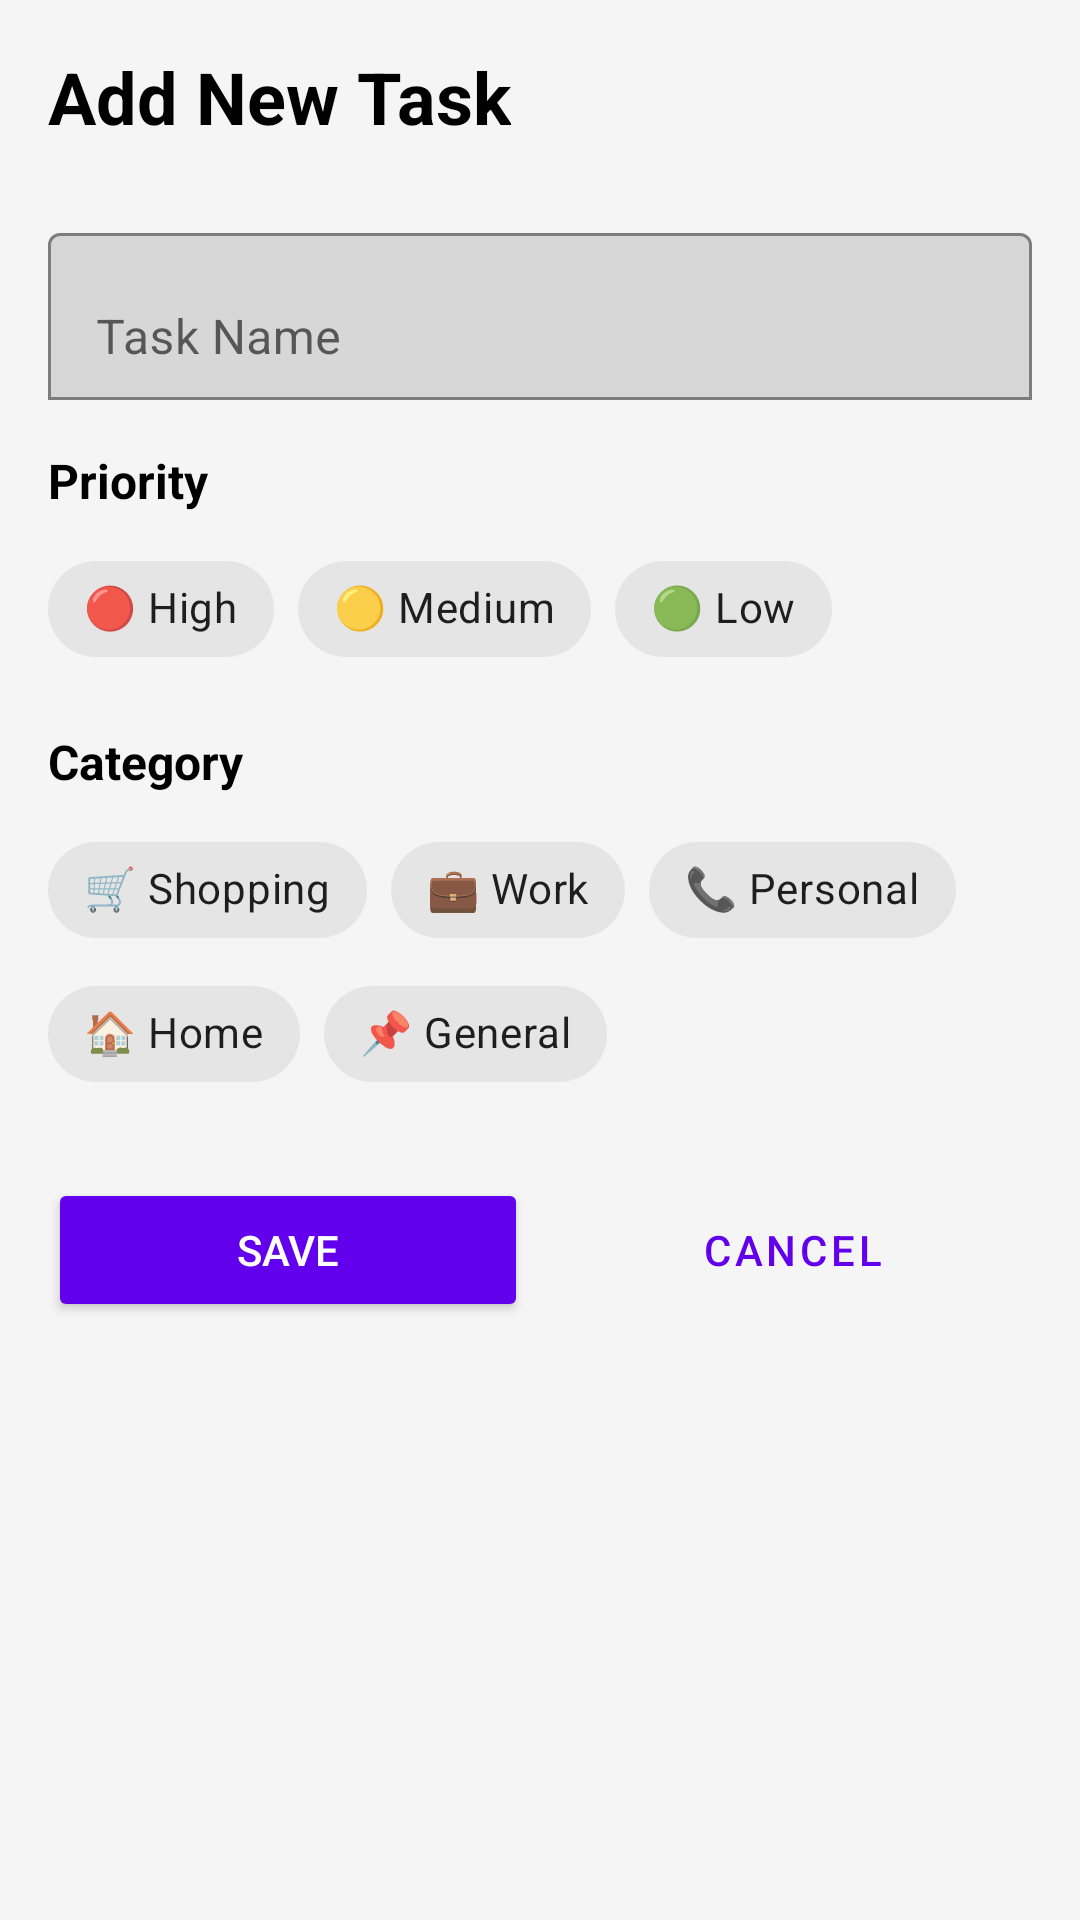

Here is an Android app screen rendered from its layout file. Give the layout XML and the strings, colors and styles it references.
<!-- AndroidManifest.xml: application theme Theme.TaskManager -->
<!-- res/layout/fragment_add_task.xml -->
<?xml version="1.0" encoding="utf-8"?>

<ScrollView xmlns:android="http://schemas.android.com/apk/res/android"
    xmlns:app="http://schemas.android.com/apk/res-auto"
    android:layout_width="match_parent"
    android:layout_height="match_parent"
    android:padding="16dp"
    android:background="?android:attr/windowBackground">

    <LinearLayout
        android:layout_width="match_parent"
        android:layout_height="wrap_content"
        android:orientation="vertical">

        <TextView
            android:layout_width="wrap_content"
            android:layout_height="wrap_content"
            android:text="Add New Task"
            android:textSize="24sp"
            android:textStyle="bold"
            android:textColor="?attr/colorOnSurface"
            android:layout_marginBottom="24dp" />

        <com.google.android.material.textfield.TextInputLayout
            android:id="@+id/textInputLayout_task_name"
            android:layout_width="match_parent"
            android:layout_height="wrap_content"
            android:hint="Task Name"
            app:boxBackgroundMode="outline"
            app:hintTextColor="?attr/colorPrimary"
            app:boxStrokeColor="?attr/colorPrimary">

            <com.google.android.material.textfield.TextInputEditText
                android:id="@+id/editText_task_name"
                android:layout_width="match_parent"
                android:layout_height="wrap_content"
                android:textColor="?attr/colorOnSurface"
                android:inputType="text" />

        </com.google.android.material.textfield.TextInputLayout>

        <TextView
            android:layout_width="wrap_content"
            android:layout_height="wrap_content"
            android:text="Priority"
            android:textSize="16sp"
            android:textStyle="bold"
            android:textColor="?attr/colorOnSurface"
            android:layout_marginTop="16dp"
            android:layout_marginBottom="8dp" />

        <com.google.android.material.chip.ChipGroup
            android:id="@+id/chip_group_priority"
            android:layout_width="match_parent"
            android:layout_height="wrap_content"
            app:singleSelection="true"
            app:selectionRequired="true">

            <com.google.android.material.chip.Chip
                android:id="@+id/chip_high"
                style="@style/Widget.MaterialComponents.Chip.Choice"
                android:layout_width="wrap_content"
                android:layout_height="wrap_content"
                android:text="🔴 High" />

            <com.google.android.material.chip.Chip
                android:id="@+id/chip_medium"
                style="@style/Widget.MaterialComponents.Chip.Choice"
                android:layout_width="wrap_content"
                android:layout_height="wrap_content"
                android:text="🟡 Medium" />

            <com.google.android.material.chip.Chip
                android:id="@+id/chip_low"
                style="@style/Widget.MaterialComponents.Chip.Choice"
                android:layout_width="wrap_content"
                android:layout_height="wrap_content"
                android:text="🟢 Low" />

        </com.google.android.material.chip.ChipGroup>

        <TextView
            android:layout_width="wrap_content"
            android:layout_height="wrap_content"
            android:text="Category"
            android:textSize="16sp"
            android:textStyle="bold"
            android:textColor="?attr/colorOnSurface"
            android:layout_marginTop="16dp"
            android:layout_marginBottom="8dp" />

        <com.google.android.material.chip.ChipGroup
            android:id="@+id/chip_group_category"
            android:layout_width="match_parent"
            android:layout_height="wrap_content"
            app:singleSelection="true"
            app:selectionRequired="true">

            <com.google.android.material.chip.Chip
                android:id="@+id/chip_shopping"
                style="@style/Widget.MaterialComponents.Chip.Choice"
                android:layout_width="wrap_content"
                android:layout_height="wrap_content"
                android:text="🛒 Shopping" />

            <com.google.android.material.chip.Chip
                android:id="@+id/chip_work"
                style="@style/Widget.MaterialComponents.Chip.Choice"
                android:layout_width="wrap_content"
                android:layout_height="wrap_content"
                android:text="💼 Work" />

            <com.google.android.material.chip.Chip
                android:id="@+id/chip_personal"
                style="@style/Widget.MaterialComponents.Chip.Choice"
                android:layout_width="wrap_content"
                android:layout_height="wrap_content"
                android:text="📞 Personal" />

            <com.google.android.material.chip.Chip
                android:id="@+id/chip_home"
                style="@style/Widget.MaterialComponents.Chip.Choice"
                android:layout_width="wrap_content"
                android:layout_height="wrap_content"
                android:text="🏠 Home" />

            <com.google.android.material.chip.Chip
                android:id="@+id/chip_general"
                style="@style/Widget.MaterialComponents.Chip.Choice"
                android:layout_width="wrap_content"
                android:layout_height="wrap_content"
                android:text="📌 General" />

        </com.google.android.material.chip.ChipGroup>

        <LinearLayout
            android:layout_width="match_parent"
            android:layout_height="wrap_content"
            android:layout_marginTop="24dp"
            android:orientation="horizontal">

            <Button
                android:id="@+id/button_save"
                android:layout_width="0dp"
                android:layout_height="wrap_content"
                android:layout_weight="1"
                android:layout_marginEnd="8dp"
                android:text="Save"
                android:backgroundTint="?attr/colorPrimary"
                android:textColor="?attr/colorOnPrimary" />

            <Button
                android:id="@+id/button_cancel"
                android:layout_width="0dp"
                android:layout_height="wrap_content"
                android:layout_weight="1"
                android:text="Cancel"
                style="@style/Widget.MaterialComponents.Button.OutlinedButton"
                android:textColor="?attr/colorPrimary"
                app:strokeColor="?attr/colorPrimary" />

        </LinearLayout>

    </LinearLayout>

</ScrollView>
<!-- resources referenced by this layout -->
<resources>
  <style name="Theme.TaskManager" parent="Theme.MaterialComponents.DayNight.NoActionBar">
          <item name="colorPrimary">@color/purple_500</item>
          <item name="colorPrimaryVariant">@color/purple_700</item>
          <item name="colorOnPrimary">@color/white</item>
          <item name="colorSecondary">@color/teal_200</item>
          <item name="colorSecondaryVariant">@color/teal_700</item>
          <item name="colorOnSecondary">@color/black</item>
          <item name="android:statusBarColor">@color/purple_500</item>
          <item name="colorSurface">@color/white</item>
          <item name="colorOnSurface">@color/black</item>
          <item name="android:windowBackground">@color/gray_light</item>
      </style>
  <color name="purple_500">#FF6200EE</color>
  <color name="purple_700">#FF3700B3</color>
  <color name="white">#FFFFFFFF</color>
  <color name="teal_200">#FF03DAC5</color>
  <color name="teal_700">#FF018786</color>
  <color name="black">#FF000000</color>
  <color name="gray_light">#FFF5F5F5</color>
</resources>
